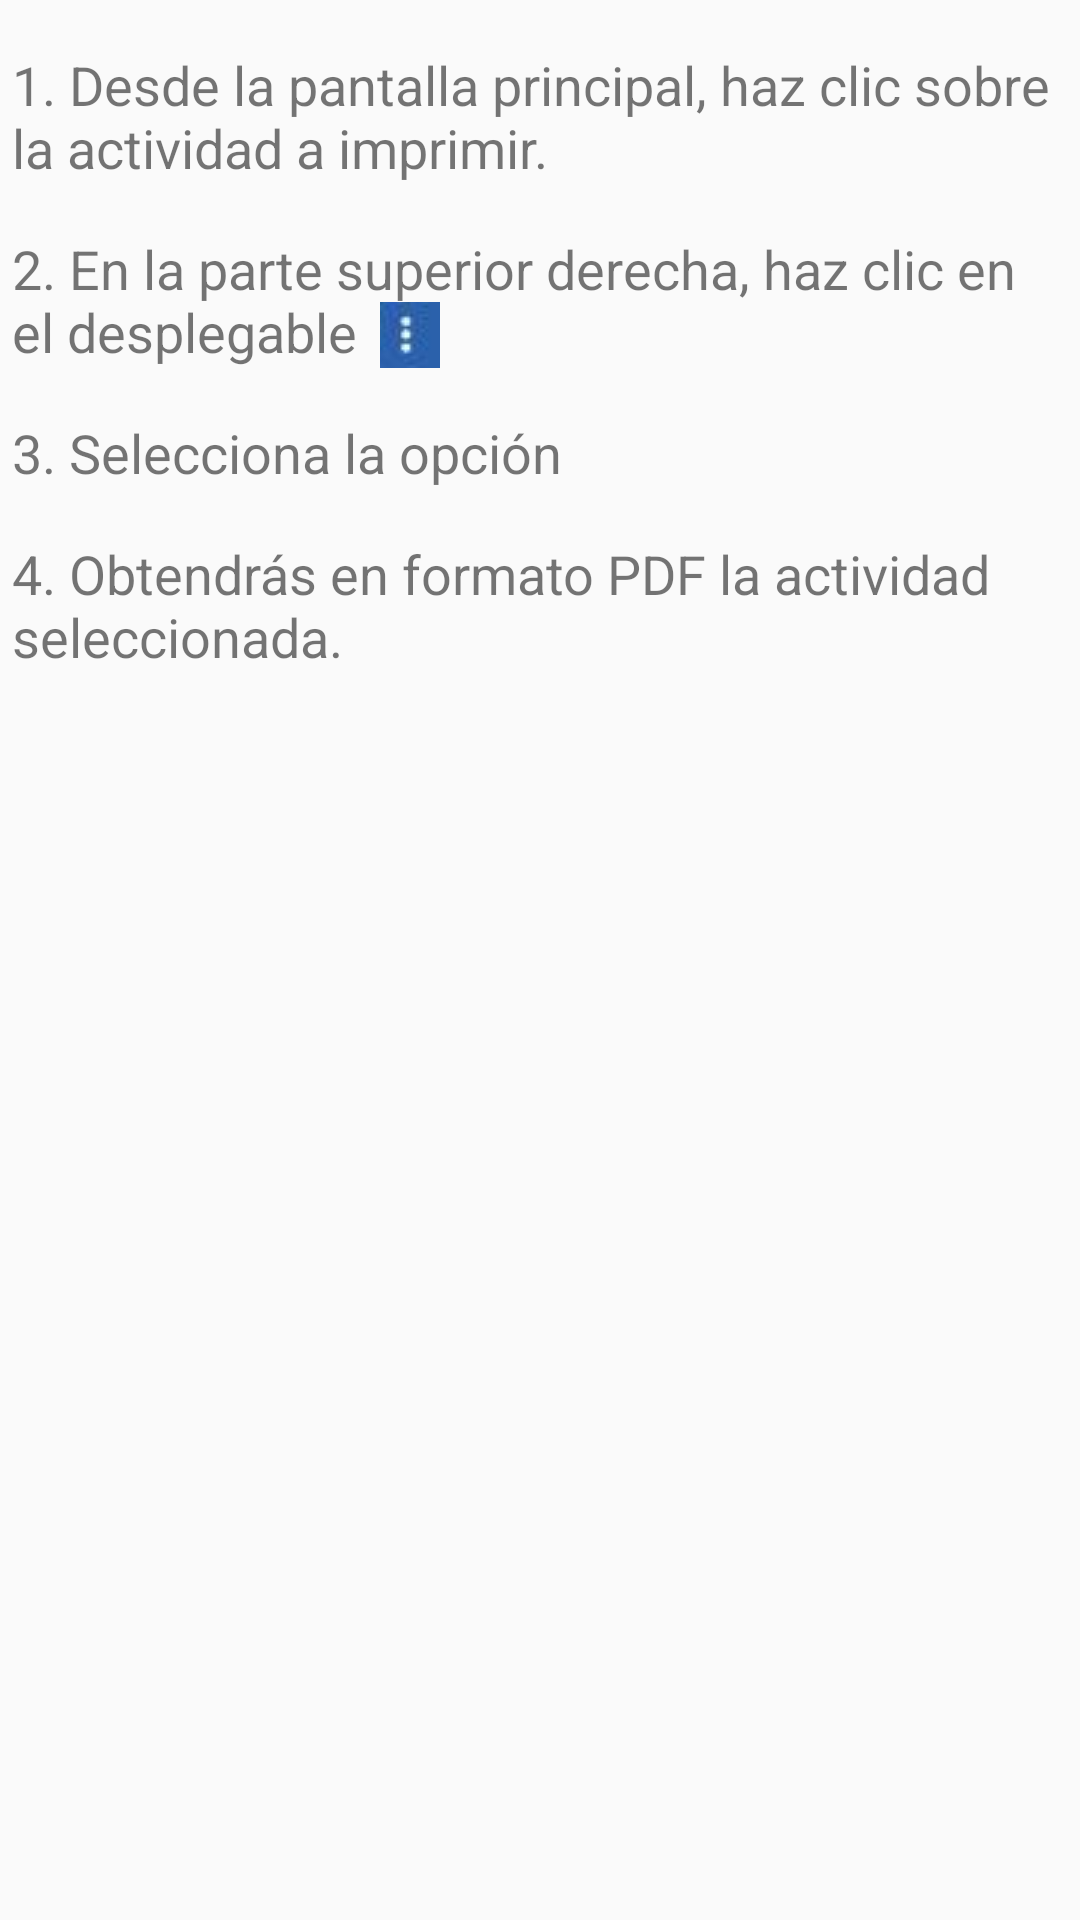

The Android layout XML behind this screen, and the referenced resources:
<!-- AndroidManifest.xml: application theme AppTheme -->
<!-- res/layout/help_print.xml -->
<?xml version="1.0" encoding="utf-8"?>
<android.support.constraint.ConstraintLayout xmlns:android="http://schemas.android.com/apk/res/android"
    xmlns:app="http://schemas.android.com/apk/res-auto"
    xmlns:tools="http://schemas.android.com/tools"
    android:layout_width="match_parent"
    android:layout_height="match_parent"
    tools:context=".vista.Help.HelpPrint"
    tools:layout_editor_absoluteY="81dp">


    <TextView
        android:id="@+id/tvc1"
        android:layout_width="352dp"
        android:layout_height="wrap_content"
        android:layout_marginEnd="16dp"
        android:layout_marginStart="16dp"
        android:layout_marginTop="16dp"
        android:text="@string/help_print1"
        android:textAlignment="viewStart"
        android:textSize="18sp"
        app:layout_constraintEnd_toEndOf="parent"
        app:layout_constraintStart_toStartOf="parent"
        app:layout_constraintTop_toTopOf="parent" />

    <TextView
        android:id="@+id/tvc11"
        android:layout_width="352dp"
        android:layout_height="wrap_content"
        android:layout_marginEnd="16dp"
        android:layout_marginStart="16dp"
        android:layout_marginTop="16dp"
        android:text="@string/help_print2"
        android:textSize="18sp"
        app:layout_constraintEnd_toEndOf="parent"
        app:layout_constraintStart_toStartOf="parent"
        app:layout_constraintTop_toBottomOf="@+id/tvc1" />

    <ImageView
        android:id="@+id/imageView7"
        android:layout_width="wrap_content"
        android:layout_height="wrap_content"
        android:layout_marginEnd="8dp"
        android:layout_marginStart="8dp"
        app:layout_constraintBottom_toBottomOf="@+id/tvc11"
        app:layout_constraintEnd_toEndOf="@+id/tvc11"
        app:layout_constraintHorizontal_bias="0.363"
        app:layout_constraintStart_toStartOf="@+id/tvc11"
        app:srcCompat="@drawable/setting" />

    <TextView
        android:id="@+id/tvc2"
        android:layout_width="352dp"
        android:layout_height="wrap_content"
        android:layout_marginEnd="16dp"
        android:layout_marginStart="16dp"
        android:layout_marginTop="16dp"
        android:text="@string/help_print3"
        android:textSize="18sp"
        app:layout_constraintEnd_toEndOf="parent"
        app:layout_constraintStart_toStartOf="parent"
        app:layout_constraintTop_toBottomOf="@+id/tvc11" />

    <ImageView
        android:id="@+id/imageView8"
        android:layout_width="wrap_content"
        android:layout_height="wrap_content"
        android:layout_marginEnd="8dp"
        android:layout_marginStart="8dp"
        android:layout_marginTop="4dp"
        app:layout_constraintEnd_toEndOf="@+id/tvc2"
        app:layout_constraintHorizontal_bias="0.733"
        app:layout_constraintStart_toStartOf="@+id/tvc2"
        app:layout_constraintTop_toTopOf="@+id/tvc2"
        app:srcCompat="@drawable/imprimirpdf" />

    <TextView
        android:id="@+id/textView"
        android:layout_width="352dp"
        android:layout_height="wrap_content"
        android:layout_marginEnd="16dp"
        android:layout_marginStart="16dp"
        android:layout_marginTop="16dp"
        android:text="@string/help_print4"
        android:textSize="18sp"
        app:layout_constraintEnd_toEndOf="parent"
        app:layout_constraintStart_toStartOf="parent"
        app:layout_constraintTop_toBottomOf="@+id/tvc2" />

</android.support.constraint.ConstraintLayout>
<!-- resources referenced by this layout -->
<resources>
  <!-- drawable setting: jpg bitmap (drawable, 7979 bytes) -->
  <string name="help_print1">1. Desde la pantalla principal, haz clic sobre la actividad a imprimir.</string>
  <string name="help_print2">2. En la parte superior derecha, haz clic en el desplegable</string>
  <string name="help_print3">3. Selecciona la opción</string>
  <string name="help_print4">4. Obtendrás en formato PDF la actividad seleccionada.</string>
  <style name="AppTheme" parent="Theme.AppCompat.Light.NoActionBar">
          
          <item name="colorPrimary">@color/colorPrimary</item>
          <item name="colorPrimaryDark">@color/colorPrimaryDark</item>
          <item name="colorAccent">@color/colorPrimary</item>
          <item name="android:windowContentOverlay">@null</item>
          <item name="windowActionBar">false</item>
          <item name="windowNoTitle">true</item>
          <item name="drawerArrowStyle">@style/MaterialDrawer.DrawerArrowStyle</item>
      </style>
  <color name="colorPrimary">#2B60AA</color>
  <color name="colorPrimaryDark">#000</color>
  <style name="MaterialDrawer.DrawerArrowStyle" parent="Widget.AppCompat.DrawerArrowToggle">
          <item name="spinBars">false</item>
          <item name="color">@android:color/white</item>
      </style>
</resources>
